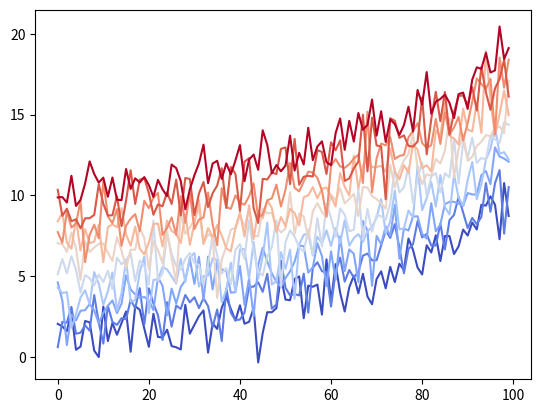

The script that saved this image: (Note: this script raises an exception after producing the figure.)
%matplotlib inline

# sphinx_gallery_thumbnail_number = 2
from matplotlib import rcParams, cycler
import matplotlib.pyplot as plt
import numpy as np

# Fixing random state for reproducibility
np.random.seed(19680801)

N = 10
data = [np.logspace(0, 1, 100) + np.random.randn(100) + ii for ii in range(N)]
data = np.array(data).T
cmap = plt.cm.coolwarm
rcParams['axes.prop_cycle'] = cycler(color=cmap(np.linspace(0, 1, N)))

fig, ax = plt.subplots()
lines = ax.plot(data)
ax.legend(lines)

from matplotlib.lines import Line2D
custom_lines = [Line2D([0], [0], color=cmap(0.), lw=4),
                Line2D([0], [0], color=cmap(.5), lw=4),
                Line2D([0], [0], color=cmap(1.), lw=4)]

fig, ax = plt.subplots()
lines = ax.plot(data)
ax.legend(custom_lines, ['Cold', 'Medium', 'Hot'])

from matplotlib.patches import Patch
from matplotlib.lines import Line2D

legend_elements = [Line2D([0], [0], color='b', lw=4, label='Line'),
                   Line2D([0], [0], marker='o', color='w', label='Scatter',
                          markerfacecolor='g', markersize=15),
                   Patch(facecolor='orange', edgecolor='r',
                         label='Color Patch')]

# Create the figure
fig, ax = plt.subplots()
ax.legend(handles=legend_elements, loc='center')

plt.show()